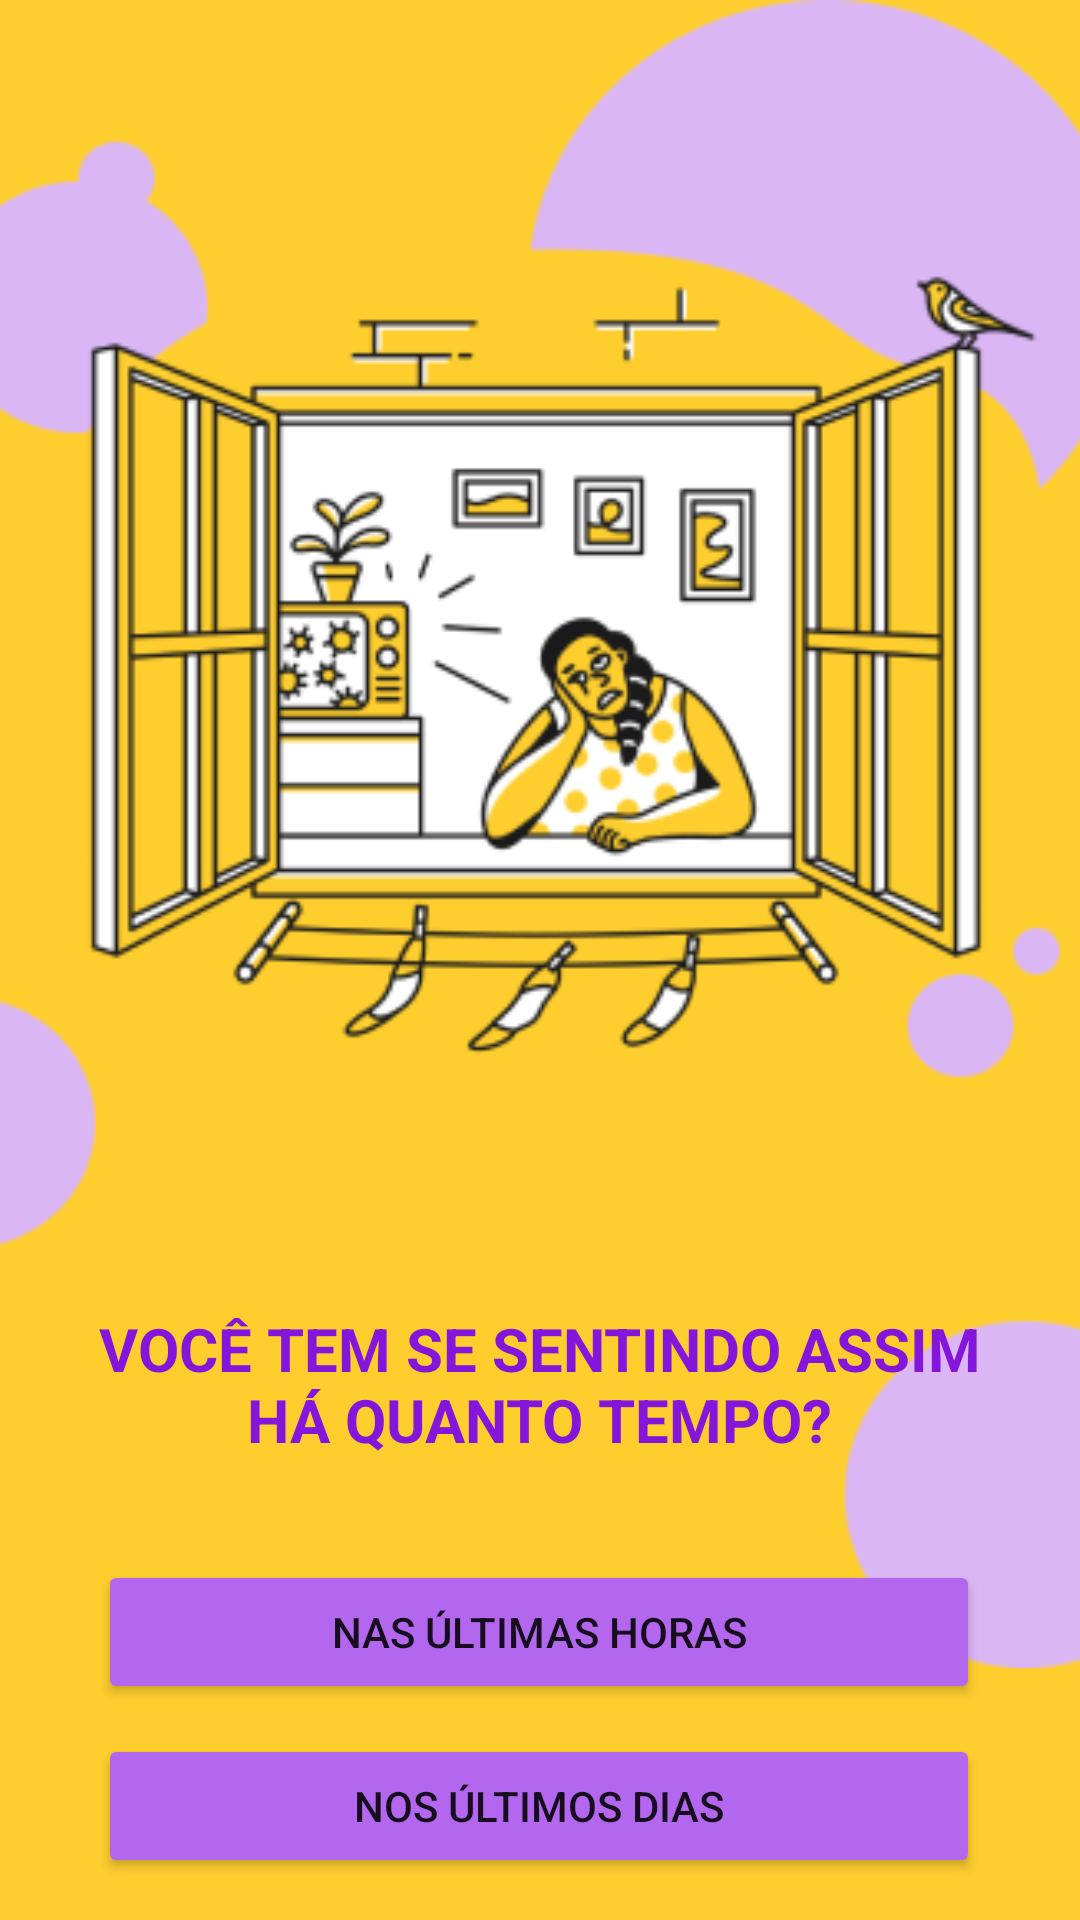

Here is an Android app screen rendered from its layout file. Give the layout XML and the strings, colors and styles it references.
<!-- AndroidManifest.xml: application theme Theme.DeBoua -->
<!-- res/layout/activity_time_feeling.xml -->
<?xml version="1.0" encoding="utf-8"?>
<androidx.constraintlayout.widget.ConstraintLayout xmlns:android="http://schemas.android.com/apk/res/android"
    xmlns:app="http://schemas.android.com/apk/res-auto"
    xmlns:tools="http://schemas.android.com/tools"
    android:layout_width="match_parent"
    android:layout_height="match_parent"
    android:background="@color/strong_yellow"
    tools:context=".activity_time_feeling">

    <ImageView
        android:id="@+id/imageView5"
        android:layout_width="652dp"
        android:layout_height="556dp"
        app:layout_constraintEnd_toEndOf="parent"
        app:layout_constraintStart_toStartOf="parent"
        app:layout_constraintTop_toTopOf="parent"
        app:srcCompat="@mipmap/woman_staring_window" />

    <TextView
        android:id="@+id/textView6"
        android:layout_width="294dp"
        android:layout_height="52dp"
        android:layout_marginTop="436dp"
        android:text="@string/how_much_time_feeling"
        android:textAlignment="center"
        android:textColor="@color/strong_purple"
        android:textSize="20sp"
        android:textStyle="bold"
        app:layout_constraintEnd_toEndOf="parent"
        app:layout_constraintHorizontal_bias="0.494"
        app:layout_constraintStart_toStartOf="parent"
        app:layout_constraintTop_toTopOf="@+id/imageView5" />

    <Button
        android:id="@+id/button22"
        android:layout_width="294dp"
        android:layout_height="wrap_content"
        android:layout_marginTop="10dp"
        android:backgroundTint="@color/purple"
        android:onClick="nextButton"
        android:paddingTop="10dp"
        android:paddingBottom="10dp"
        android:shadowColor="#00FFFFFF"
        android:text="@string/last_month"
        app:cornerRadius="30dp"
        app:layout_constraintEnd_toEndOf="parent"
        app:layout_constraintHorizontal_bias="0.494"
        app:layout_constraintStart_toStartOf="parent"
        app:layout_constraintTop_toBottomOf="@+id/button20"
        app:rippleColor="#00FFFFFF" />

    <Button
        android:id="@+id/button19"
        android:layout_width="294dp"
        android:layout_height="wrap_content"
        android:layout_marginTop="10dp"
        android:backgroundTint="@color/purple"
        android:onClick="nextButton"
        android:paddingTop="10dp"
        android:paddingBottom="10dp"
        android:shadowColor="#00FFFFFF"
        android:text="@string/last_days"
        app:cornerRadius="30dp"
        app:layout_constraintEnd_toEndOf="parent"
        app:layout_constraintHorizontal_bias="0.494"
        app:layout_constraintStart_toStartOf="parent"
        app:layout_constraintTop_toBottomOf="@+id/button17"
        app:rippleColor="#00FFFFFF" />

    <Button
        android:id="@+id/button20"
        android:layout_width="294dp"
        android:layout_height="wrap_content"
        android:layout_marginTop="10dp"
        android:backgroundTint="@color/purple"
        android:onClick="nextButton"
        android:paddingTop="10dp"
        android:paddingBottom="10dp"
        android:shadowColor="#00FFFFFF"
        android:text="@string/last_weeks"
        app:cornerRadius="30dp"
        app:layout_constraintEnd_toEndOf="parent"
        app:layout_constraintHorizontal_bias="0.494"
        app:layout_constraintStart_toStartOf="parent"
        app:layout_constraintTop_toBottomOf="@+id/button19"
        app:rippleColor="#00FFFFFF" />

    <Button
        android:id="@+id/button17"
        android:layout_width="294dp"
        android:layout_height="wrap_content"
        android:layout_marginTop="32dp"
        android:backgroundTint="@color/purple"
        android:onClick="nextButton"
        android:paddingTop="10dp"
        android:paddingBottom="10dp"
        android:shadowColor="#00FFFFFF"
        android:text="@string/last_hours"
        app:cornerRadius="30dp"
        app:layout_constraintEnd_toEndOf="parent"
        app:layout_constraintHorizontal_bias="0.494"
        app:layout_constraintStart_toStartOf="parent"
        app:layout_constraintTop_toBottomOf="@+id/textView6"
        app:rippleColor="#00FFFFFF" />

</androidx.constraintlayout.widget.ConstraintLayout>
<!-- resources referenced by this layout -->
<resources>
  <color name="purple">#B367EF</color>
  <color name="strong_purple">#8415DB</color>
  <color name="strong_yellow">#FECE2F</color>
  <!-- mipmap woman_staring_window: png bitmap (mipmap-mdpi, 43593 bytes) -->
  <string name="how_much_time_feeling">VOCÊ TEM SE SENTINDO ASSIM HÁ QUANTO TEMPO?</string>
  <string name="last_days">NOS ÚLTIMOS DIAS</string>
  <string name="last_hours">NAS ÚLTIMAS HORAS</string>
  <string name="last_month">NO ÚLTIMO MÊS</string>
  <string name="last_weeks">NAS ÚLTIMAS SEMANAS</string>
  <style name="Theme.DeBoua" parent="Theme.MaterialComponents.DayNight.NoActionBar">
      </style>
</resources>
